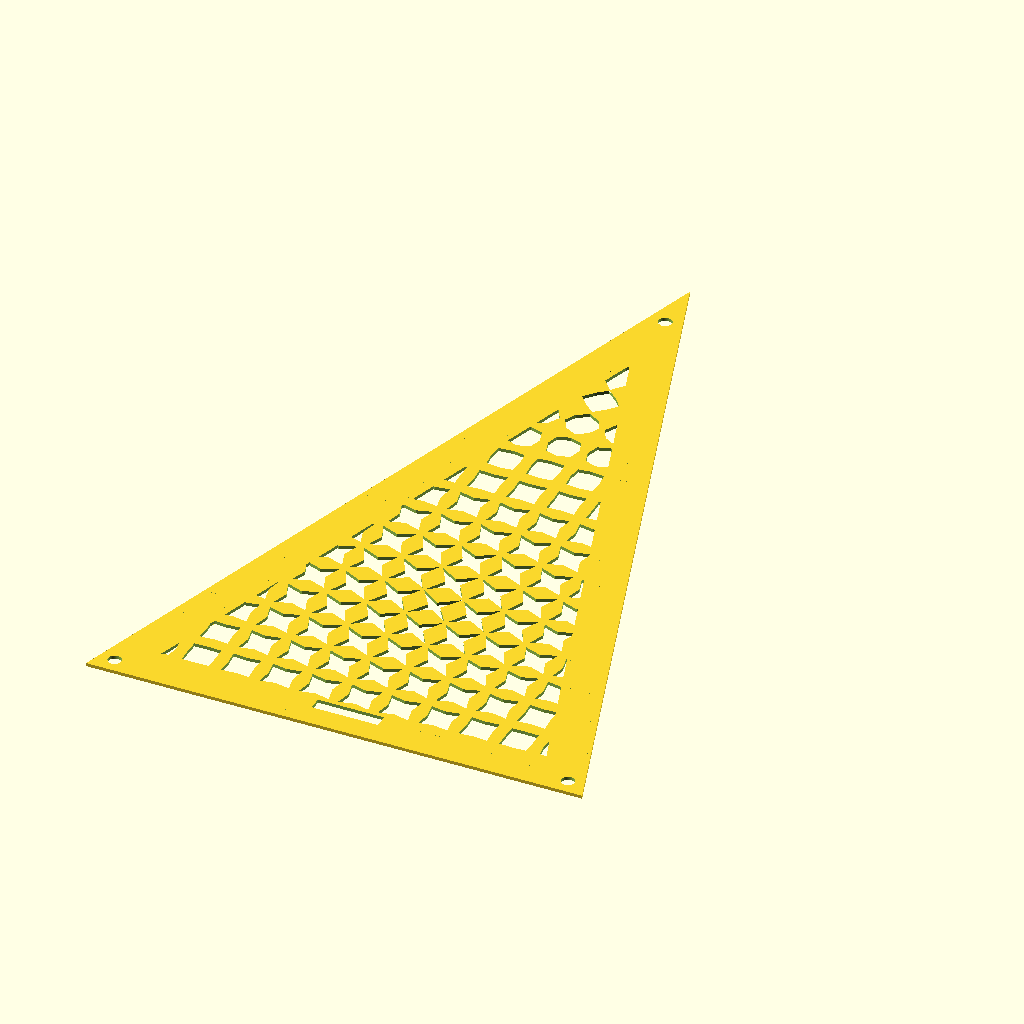
Cell 1 — every parameter at its default value.
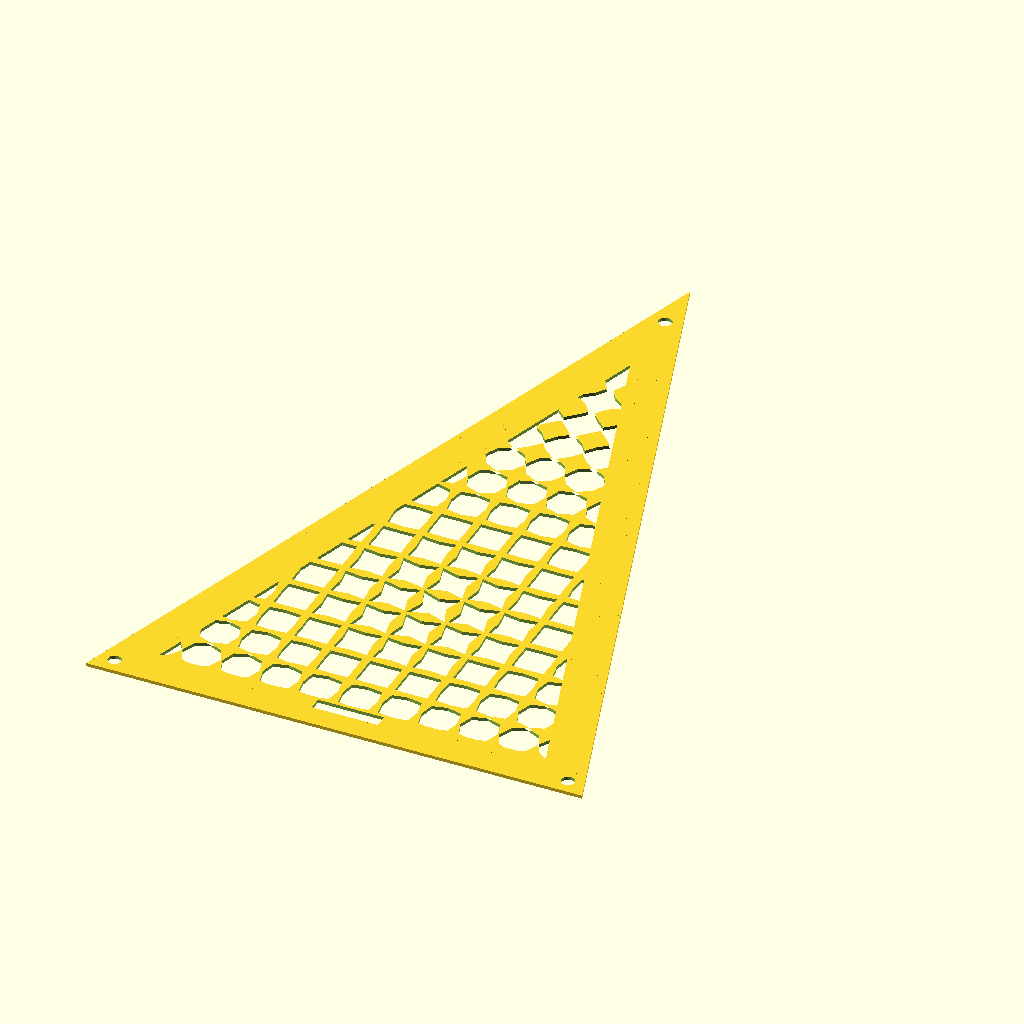
Cell 2: the same model with cross = 0.3.
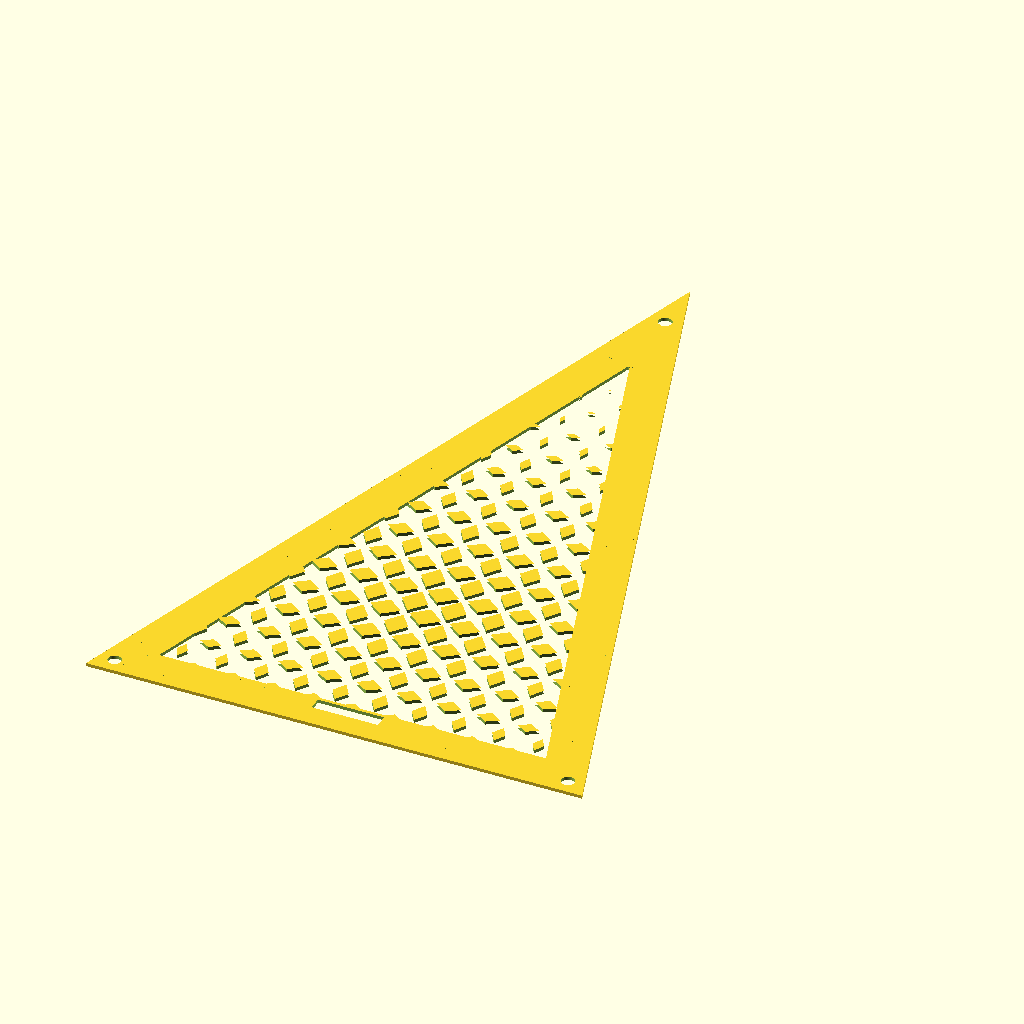
Cell 3: the same model with dagger = 0.96.
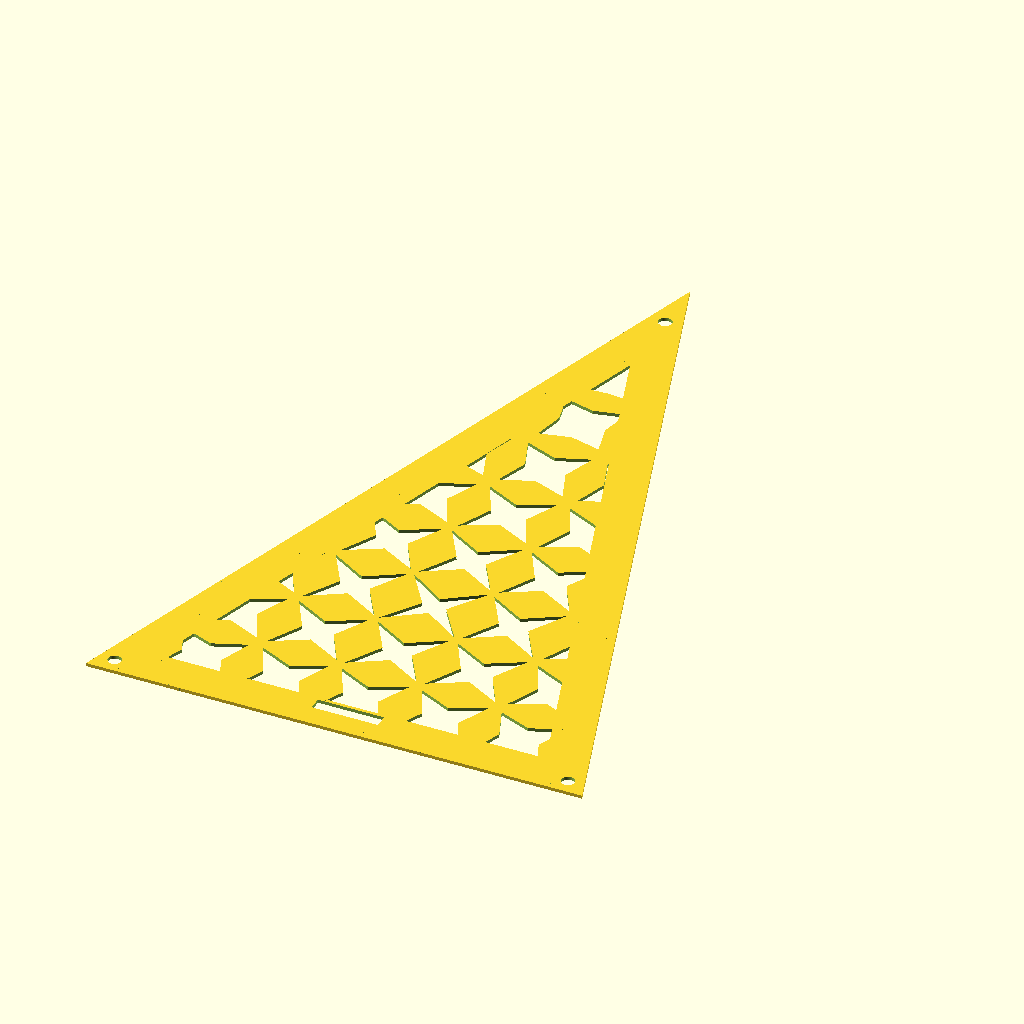
Cell 4: tile_scale = 20 (everything else at default).
The same orthographic view direction (rotation 55°, 0°, 25°; colour scheme Cornfield) for every cell, with the view re-fitted per cell, so scale and position can differ between cells.
OpenSCAD source file Complete/Complete_33_EightStarShifter.scad:
cross = 0.15;
dagger = 0.48;
tile_scale = 10;

module EightStar(crossMultiplier=0, daggerMultiplier=0)
{
    polygon(points = [
        [0,                          cross + crossMultiplier],
        [dagger + daggerMultiplier,  dagger + daggerMultiplier],
        [cross + crossMultiplier,    0],
        [dagger + daggerMultiplier, -dagger - daggerMultiplier],
        [0,                         -cross - crossMultiplier],
        [-dagger - daggerMultiplier,-dagger - daggerMultiplier],
        [-cross - crossMultiplier,   0],
        [-dagger - daggerMultiplier , dagger + daggerMultiplier]
    ]);
}

module PatternArray()
{
    for (i = [-10:1:10])
    {
        for (j = [-10:1:10])
        {
            d = sqrt(j*j + i*i);

            translate([j * tile_scale, i * tile_scale])
                scale(tile_scale)
                    EightStar(d * 0.035, -d * 0.025);
        }
    }
}

module rounded_rect_by_hull(w, h, r, $fn=64)
{
    hull()
    {
        translate([-w/2 + r, -h/2 + r]) circle(r=r, $fn=$fn);
        translate([ w/2 - r, -h/2 + r]) circle(r=r, $fn=$fn);
        translate([ w/2 - r,  h/2 - r]) circle(r=r, $fn=$fn);
        translate([-w/2 + r,  h/2 - r]) circle(r=r, $fn=$fn);
    }
}


//----------------------------

base = 150;
phi = (1 + sqrt(5)) / 2;
holeGap = 8;

leftBase = [-base/2, 0];
rightBase = [base/2, 0];
side = phi * base;
height = sqrt(side*side - (base/2)*(base/2));
apex = [0, height];

module GoldenTriangle()
{
    polygon(points = [leftBase, rightBase, apex]);
}

difference()
{
    GoldenTriangle();
    intersection()
    {
        offset(delta = -12) GoldenTriangle();
        render() translate([0,65,0])scale(1.2) PatternArray();
    }
    translate([(-base/2)+holeGap*cos(36), holeGap*sin(36)])circle(r = 2, $fn = 100);
    translate([(base/2)-holeGap*cos(36), holeGap*sin(36)])circle(r = 2, $fn = 100);
    translate([0, height - holeGap * 2 ])circle(r = 2, $fn = 100);
    polygon(points = [[-10, 7], [10,7], [10, 11], [-10,11]]);
}
Customizer parameters (derived from the source; name, type, default, range or options):
cross: number, default 0.15
dagger: number, default 0.48
tile_scale: number, default 10
